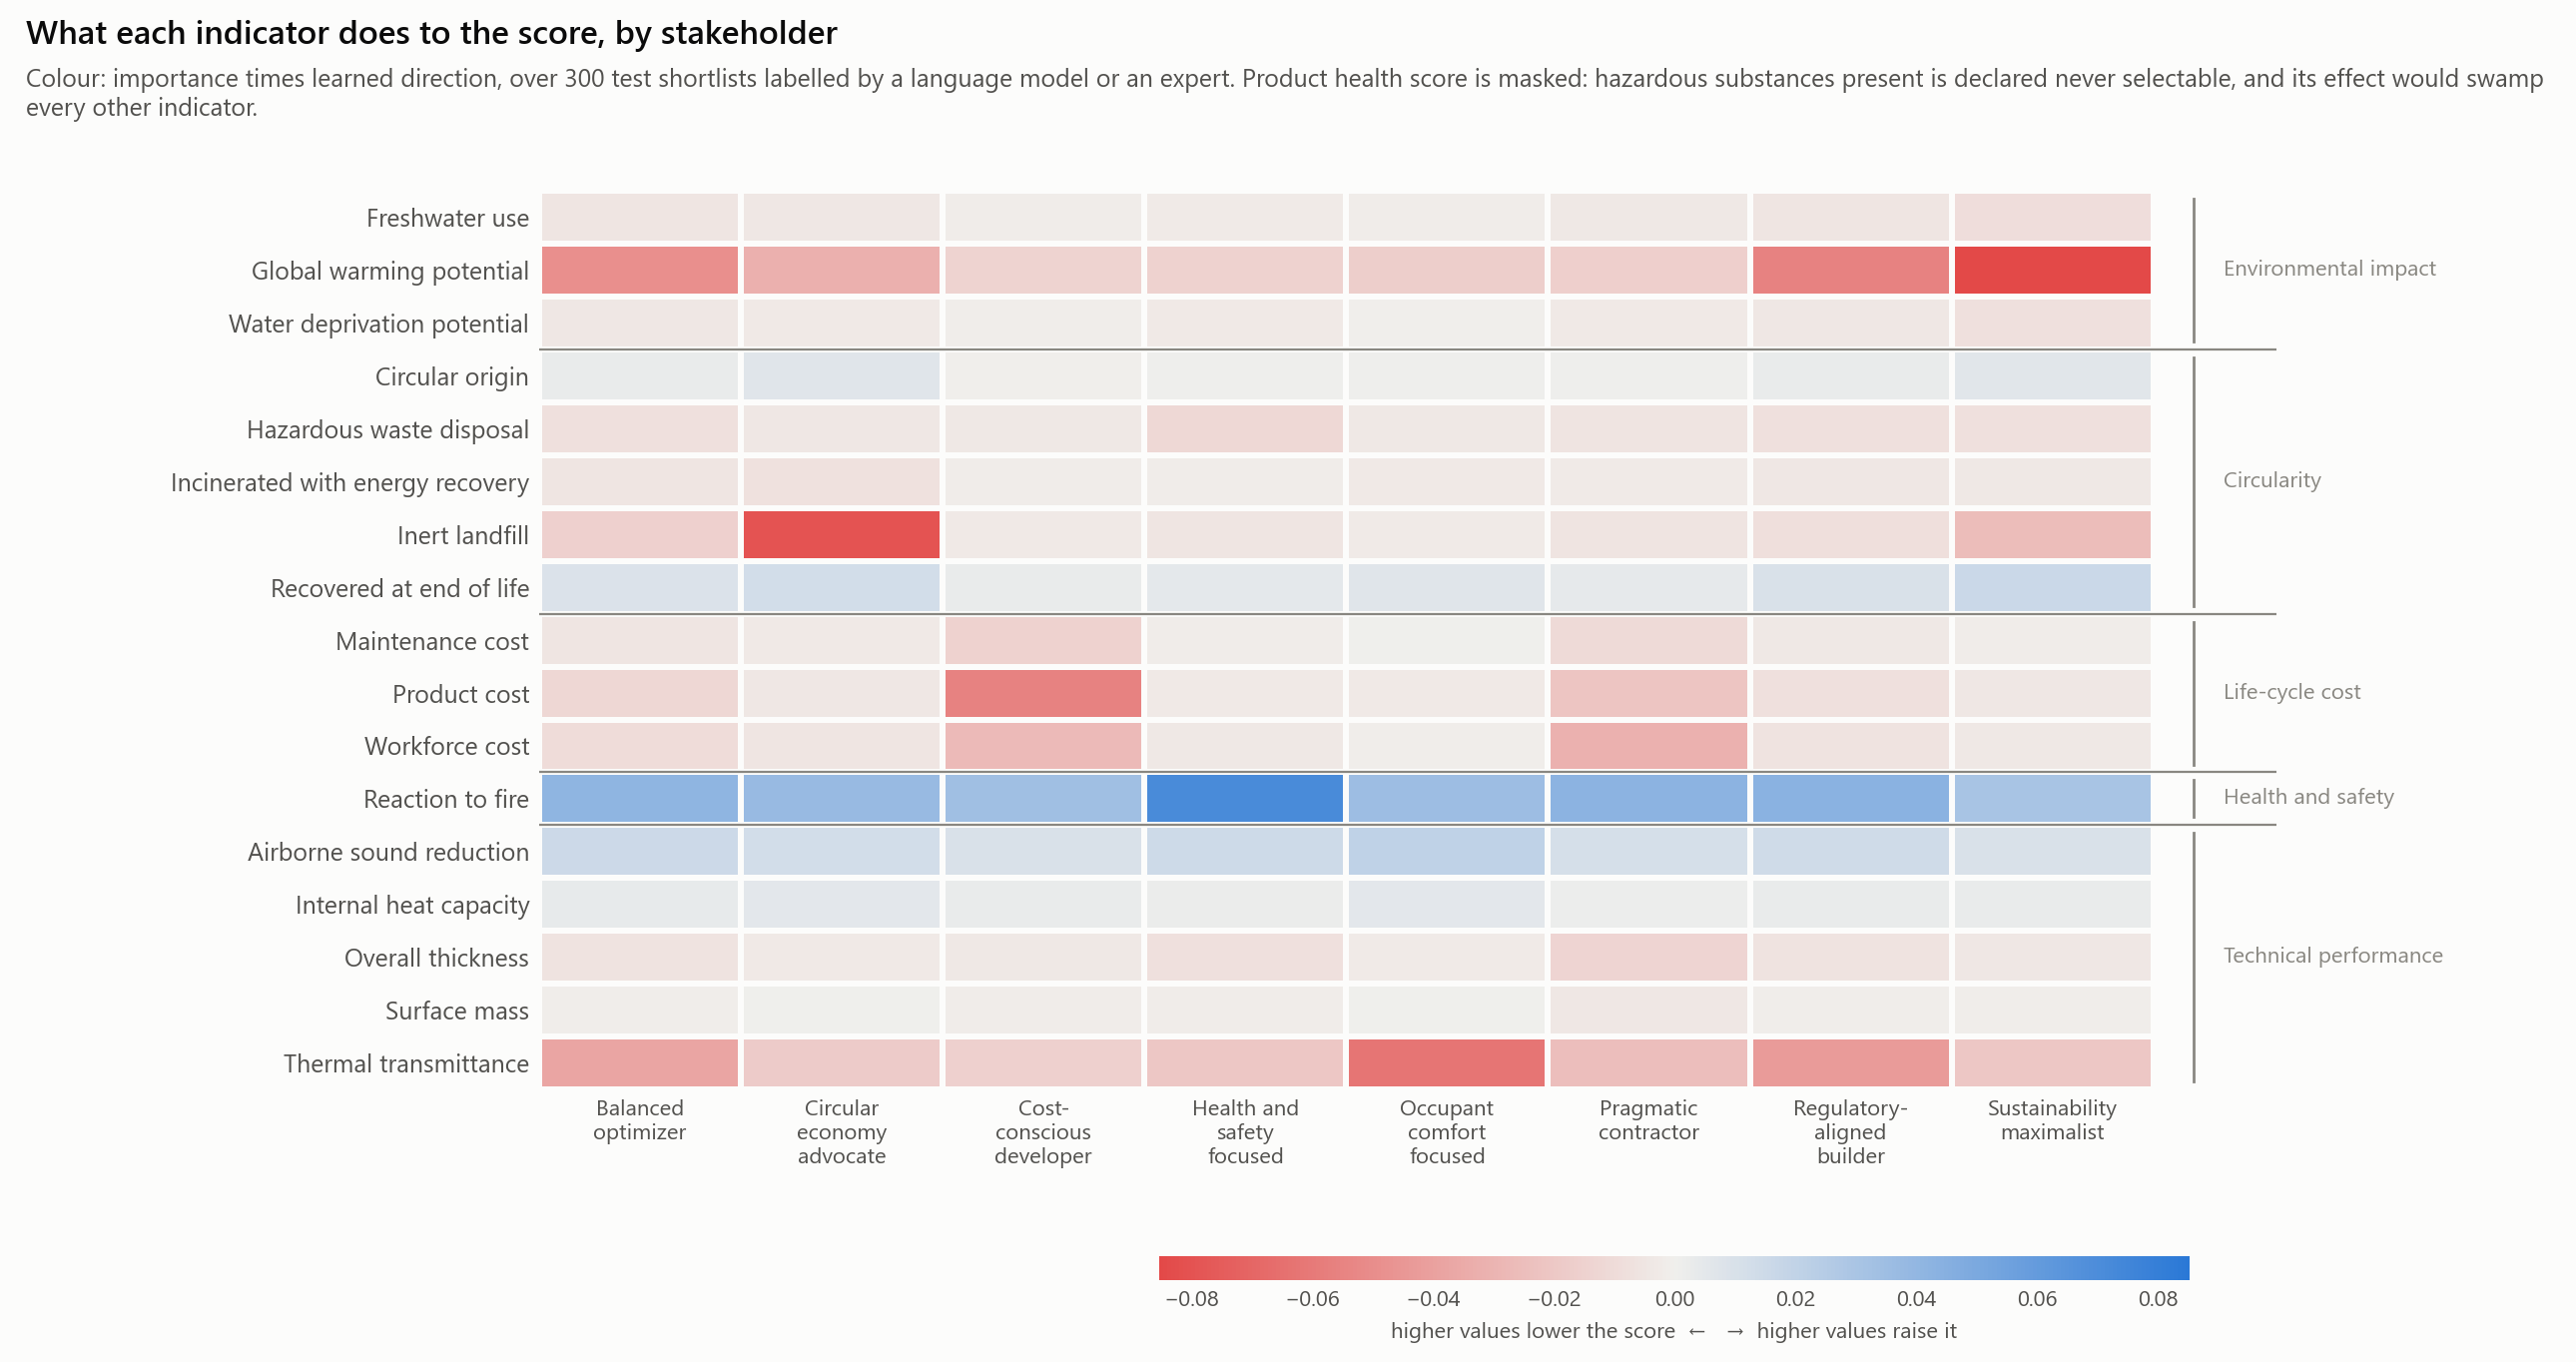

The data file committed next to this chart (first rows):
condition, indicator, family, importance, direction, signed, alternatives
balanced_optimizer, gwp, environmental_impact, 0.06737, -0.728, -0.04906, 1060
balanced_optimizer, wdp, environmental_impact, 0.00733, -0.561, -0.00411, 765
balanced_optimizer, fwu, environmental_impact, 0.00921, -0.535, -0.00493, 818
balanced_optimizer, circ_orig, circularity, 0.01011, 0.298, 0.00301, 1021
balanced_optimizer, fu_recyc, circularity, 0.01565, 0.577, 0.00903, 1017
balanced_optimizer, fu_incin, circularity, 0.00905, -0.518, -0.00468, 1067
balanced_optimizer, fu_inert, circularity, 0.02032, -0.785, -0.01595, 1009
balanced_optimizer, fu_haz, circularity, 0.02034, -0.374, -0.0076, 1071
balanced_optimizer, cost_product, cost, 0.02179, -0.567, -0.01236, 1073
balanced_optimizer, cost_labour, cost, 0.01759, -0.56, -0.00985, 1073
balanced_optimizer, cost_maintenance, cost, 0.01603, -0.312, -0.00501, 1073
balanced_optimizer, health, health_safety, 0.08487, 0.89, 0.07552, 841
balanced_optimizer, u_value, performance, 0.05119, -0.739, -0.03784, 1073
balanced_optimizer, acoustic_reduction, performance, 0.02883, 0.546, 0.01575, 1073
balanced_optimizer, surface_mass, performance, 0.00803, -0.123, -0.00099, 1073
balanced_optimizer, heat_capacity, performance, 0.0112, 0.329, 0.00369, 1073
balanced_optimizer, fire_reaction, health_safety, 0.06896, 0.6, 0.04135, 1073
balanced_optimizer, thickness, performance, 0.01449, -0.439, -0.00637, 1073
circular_economy_advocate, gwp, environmental_impact, 0.049, -0.654, -0.03206, 1060
circular_economy_advocate, wdp, environmental_impact, 0.00661, -0.476, -0.00314, 765
circular_economy_advocate, fwu, environmental_impact, 0.00879, -0.484, -0.00425, 818
circular_economy_advocate, circ_orig, circularity, 0.01775, 0.397, 0.00705, 1021
circular_economy_advocate, fu_recyc, circularity, 0.02489, 0.523, 0.01301, 1017
circular_economy_advocate, fu_incin, circularity, 0.0153, -0.462, -0.00706, 1067
circular_economy_advocate, fu_inert, circularity, 0.09583, -0.833, -0.07978, 1009
circular_economy_advocate, fu_haz, circularity, 0.04459, -0.104, -0.00463, 1071
circular_economy_advocate, cost_product, cost, 0.0134, -0.328, -0.00439, 1073
circular_economy_advocate, cost_labour, cost, 0.01296, -0.406, -0.00526, 1073
circular_economy_advocate, cost_maintenance, cost, 0.01129, -0.295, -0.00333, 1073
circular_economy_advocate, health, health_safety, 0.06787, 0.835, 0.05665, 841
circular_economy_advocate, u_value, performance, 0.02684, -0.684, -0.01836, 1073
circular_economy_advocate, acoustic_reduction, performance, 0.02328, 0.57, 0.01327, 1073
circular_economy_advocate, surface_mass, performance, 0.00724, 0.029, 0.00021, 1073
circular_economy_advocate, heat_capacity, performance, 0.01124, 0.51, 0.00574, 1073
circular_economy_advocate, fire_reaction, health_safety, 0.059, 0.633, 0.03738, 1073
circular_economy_advocate, thickness, performance, 0.01188, -0.268, -0.00319, 1073
cost_conscious_developer, gwp, environmental_impact, 0.02356, -0.614, -0.01446, 1060
cost_conscious_developer, wdp, environmental_impact, 0.00439, -0.273, -0.0012, 765
cost_conscious_developer, fwu, environmental_impact, 0.00667, -0.247, -0.00164, 818
cost_conscious_developer, circ_orig, circularity, 0.00987, -0.061, -0.0006, 1021
cost_conscious_developer, fu_recyc, circularity, 0.00824, 0.386, 0.00318, 1017
cost_conscious_developer, fu_incin, circularity, 0.00354, -0.405, -0.00143, 1067
cost_conscious_developer, fu_inert, circularity, 0.00525, -0.626, -0.00329, 1009
cost_conscious_developer, fu_haz, circularity, 0.01536, -0.255, -0.00392, 1071
cost_conscious_developer, cost_product, cost, 0.1008, -0.553, -0.0558, 1073
cost_conscious_developer, cost_labour, cost, 0.06081, -0.44, -0.02673, 1073
cost_conscious_developer, cost_maintenance, cost, 0.05519, -0.275, -0.0152, 1073
cost_conscious_developer, health, health_safety, 0.06182, 0.732, 0.04523, 841
cost_conscious_developer, u_value, performance, 0.02737, -0.57, -0.01559, 1073
cost_conscious_developer, acoustic_reduction, performance, 0.03036, 0.324, 0.00983, 1073
cost_conscious_developer, surface_mass, performance, 0.00844, -0.183, -0.00154, 1073
cost_conscious_developer, heat_capacity, performance, 0.01215, 0.258, 0.00313, 1073
cost_conscious_developer, fire_reaction, health_safety, 0.05919, 0.576, 0.0341, 1073
cost_conscious_developer, thickness, performance, 0.01677, -0.22, -0.00368, 1073
health_safety_focused, gwp, environmental_impact, 0.02066, -0.732, -0.01513, 1060
health_safety_focused, wdp, environmental_impact, 0.00563, -0.485, -0.00273, 765
health_safety_focused, fwu, environmental_impact, 0.00678, -0.382, -0.00259, 818
health_safety_focused, circ_orig, circularity, 0.00808, 0.151, 0.00122, 1021
health_safety_focused, fu_recyc, circularity, 0.00997, 0.498, 0.00497, 1017
health_safety_focused, fu_incin, circularity, 0.00536, -0.337, -0.00181, 1067
... 84 more rows
